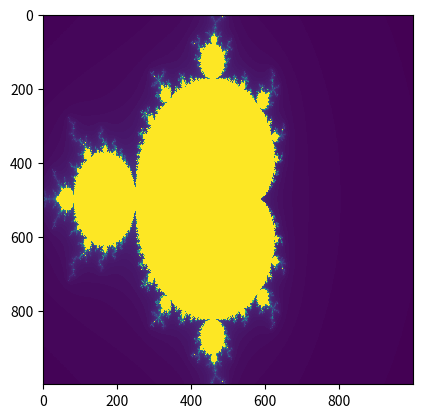

The matplotlib source for this figure:
import numpy as np
import matplotlib.pyplot as plt

try:
    # Python 2
    xrange
except NameError:
    # Python 3
    xrange = range

# counts the number of iterations until the function diverges or
# returns the iteration threshold that we check until
def countIterationsUntilDivergent(c, threshold):
    z = complex(0, 0)
    for iteration in xrange(threshold):
        z = (z*z) + c

        if abs(z) > 4:
            break
            pass
        pass
    return iteration

# takes the iteration limit before declaring function as convergent and
# takes the density of the atlas
# create atlas, plot mandelbrot set, display set
def mandelbrot(threshold, density):
    # location and size of the atlas rectangle
    # realAxis = np.linspace(-2.25, 0.75, density)
    # imaginaryAxis = np.linspace(-1.5, 1.5, density)
    realAxis = np.linspace(-1.5, 1.5, 1000)
    imaginaryAxis = np.linspace(-1, 1, 1000)
    realAxisLen = len(realAxis)
    imaginaryAxisLen = len(imaginaryAxis)

    # 2-D array to represent mandelbrot atlas
    atlas = np.empty((realAxisLen, imaginaryAxisLen))

    # color each point in the atlas depending on the iteration count
    for ix in xrange(realAxisLen):
        for iy in xrange(imaginaryAxisLen):
            cx = realAxis[ix]
            cy = imaginaryAxis[iy]
            c = complex(cx, cy)

            atlas[ix, iy] = countIterationsUntilDivergent(c, threshold)
            pass
        pass

    # plot and display mandelbrot set
    plt.imshow(atlas.T, interpolation="nearest")
    plt.show()

# time to party!!
mandelbrot(120, 1000)